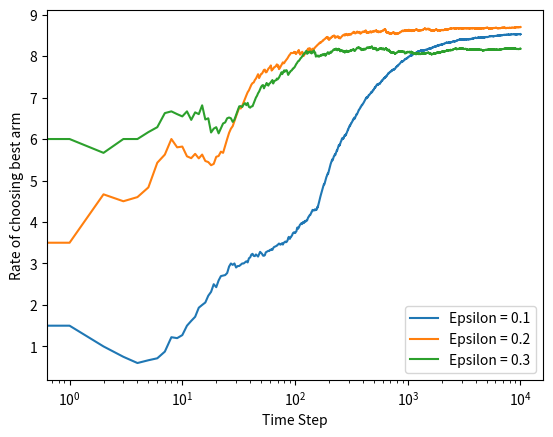

Generate this figure with matplotlib:
import numpy as np
import matplotlib.pyplot as plt
import random


class EpsilonGreedy:
    def __init__(self, epsilon, action):
        self.epsilon = epsilon  # epsilon value
        self.num_arm = 10  # number of arm

        self.prbs = np.random.rand(self.num_arm)
        self.action = action
        self.record = np.zeros((self.num_arm, 2))

    def pull(self, prob):
        reward = 0
        for i in range(10):
            if random.random() < prob:
                reward += 1
        return reward

    def update(self, index, reward):
        self.record[index, 0] += 1
        self.record[index, 1] = (self.record[index, 1]*(self.record[index, 0]-1) +
                                 reward)/self.record[index, 0]

    def calculate(self):
        sample = np.zeros(self.action)
        explore = []
        for i in range(self.action):
            if np.random.random() > self.epsilon:
                index = np.argmax(self.record[:, 1])
            else:
                index = np.random.randint(self.num_arm)
                explore.append(i)
            reward = self.pull(self.prbs[index])
            self.update(index, reward)
            sample[i] = reward

        print('For Epsilon Value: {0}, Number of Explored samples: {1}/{2}'.format(
            self.epsilon, len(explore), self.action))

        # print('reward\'s avg: \n', self.record[:, 1])
        # print('arm\'s probability: \n', self.prbs)
        # print(self.record)

        cum_avg = np.cumsum(sample)/np.arange(1, self.action+1)
        return cum_avg


E01 = EpsilonGreedy(epsilon=0.1, action=10000)
E02 = EpsilonGreedy(epsilon=0.2, action=10000)
E03 = EpsilonGreedy(epsilon=0.3, action=10000)
avg01 = E01.calculate()
avg02 = E02.calculate()
avg03 = E03.calculate()
plt.plot(avg01, label='Epsilon = 0.1')
plt.plot(avg02, label='Epsilon = 0.2')
plt.plot(avg03, label='Epsilon = 0.3')
plt.legend(loc='lower right')
plt.xscale('log')
plt.ylabel('Rate of choosing best arm')
plt.xlabel('Time Step')
plt.show()
